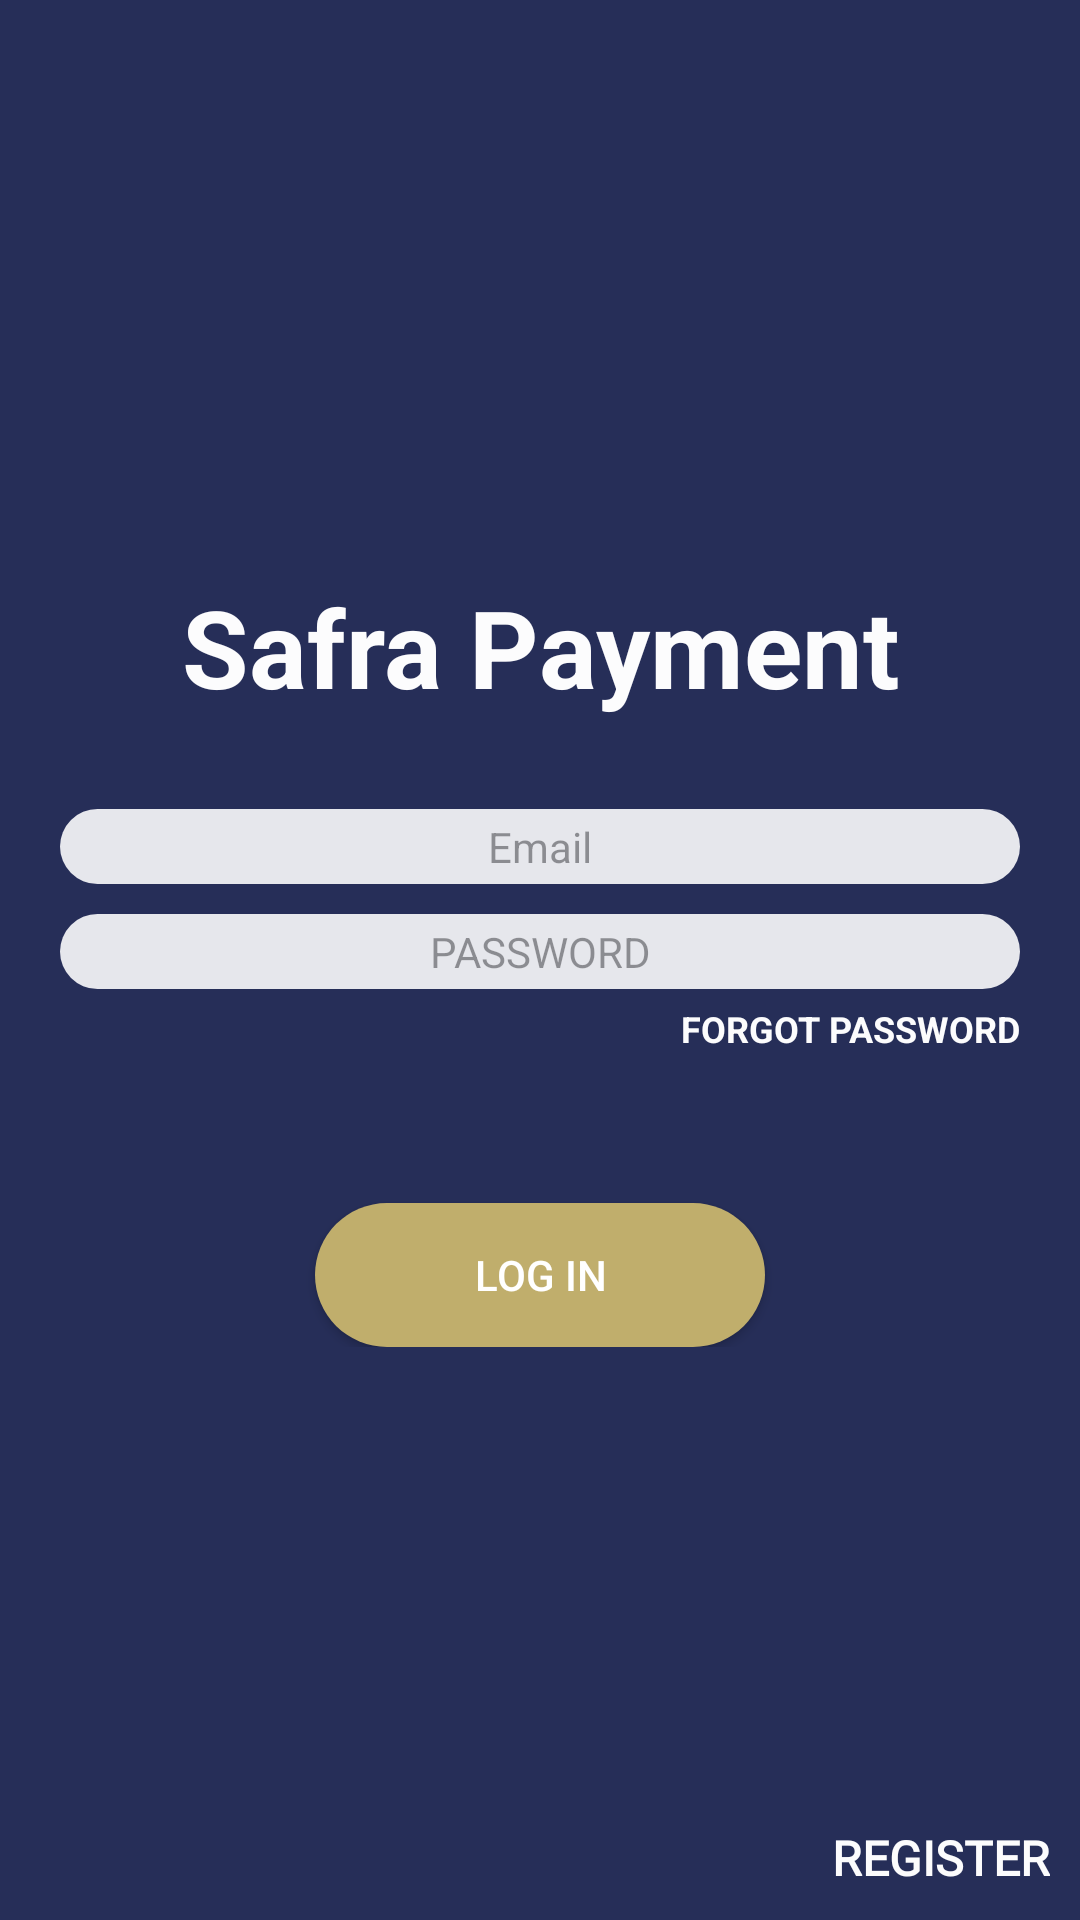

Reconstruct the res/layout file that produces this screen, plus the resources it refers to.
<!-- AndroidManifest.xml: application theme AppTheme -->
<!-- res/layout/activity_login.xml -->
<?xml version="1.0" encoding="utf-8"?>
<androidx.constraintlayout.widget.ConstraintLayout xmlns:android="http://schemas.android.com/apk/res/android"
    xmlns:app="http://schemas.android.com/apk/res-auto"
    android:id="@+id/container"
    android:layout_width="match_parent"
    android:layout_height="match_parent"
    android:orientation="vertical"
    android:background="@color/colorPrimaryDark"
    android:padding="10dp">

    <LinearLayout
        android:id="@+id/LoginLinearLayout"
        android:layout_width="wrap_content"
        android:layout_height="wrap_content"
        android:layout_centerInParent="true"
        android:orientation="vertical"
        app:layout_constraintBottom_toBottomOf="parent"
        app:layout_constraintEnd_toEndOf="parent"
        app:layout_constraintStart_toStartOf="parent"
        app:layout_constraintTop_toTopOf="parent">

        <TextView
            android:id="@+id/lblHeader"
            android:layout_width="wrap_content"
            android:layout_height="wrap_content"
            android:layout_gravity="center_horizontal"
            android:layout_marginBottom="30dp"
            android:gravity="center_horizontal"
            android:text="@string/app_name"
            android:textColor="@color/off_white"
            android:textSize="36sp"
            android:textStyle="bold" />

        <EditText
            android:id="@+id/edtEmail"
            android:layout_width="320dp"
            android:layout_height="25dp"
            android:alpha="0.9"
            android:background="@drawable/et_style"
            android:hint="@string/email_hint"
            android:textColorHint="@color/black_overlay"
            android:textSize="14sp"
            android:textAlignment="center"
            android:layout_gravity="center_horizontal"
            />

        <EditText
            android:id="@+id/edtPassword"
            android:layout_width="320dp"
            android:layout_height="25dp"
            android:layout_marginTop="10dp"
            android:alpha="0.9"
            android:background="@drawable/et_style"
            android:hint="@string/password_hint"
            android:textSize="14sp"
            android:textAlignment="center"
            android:inputType="textPassword"
            android:textColor="#fff"
            android:textColorHint="@color/black_overlay"
            android:layout_gravity="center_horizontal"/>

        <TextView
            android:id="@+id/txtForgotPassword"
            android:layout_width="wrap_content"
            android:layout_height="wrap_content"
            android:background="?attr/selectableItemBackground"
            android:text="@string/forgot_password"
            android:textColor="@color/off_white"
            android:layout_marginTop="5dp"
            android:textSize="12sp"
            android:textStyle="bold"
            android:layout_gravity="end"
            app:layout_constraintEnd_toEndOf="@+id/edtPassword" />

        <Button
            android:id="@+id/btnLogin"
            android:layout_width="150dp"
            android:layout_height="wrap_content"
            android:layout_marginTop="50dp"
            android:background="@drawable/bt_style"
            android:layout_gravity="center"
            android:text="@string/login"
            android:textColor="#fff" />
    </LinearLayout>

    <ProgressBar
        android:id="@+id/loginProgressBar"
        android:layout_below="@+id/LoginLinearLayout"
        style="?android:attr/progressBarStyle"
        android:layout_width="wrap_content"
        android:layout_height="wrap_content"
        android:layout_centerHorizontal="true"
        android:visibility="invisible"
        app:layout_constraintBottom_toBottomOf="parent"
        app:layout_constraintEnd_toEndOf="parent"
        app:layout_constraintStart_toStartOf="parent"
        app:layout_constraintTop_toTopOf="parent"
        />

    <androidx.constraintlayout.widget.ConstraintLayout
        android:id="@+id/llRegister"
        android:layout_width="wrap_content"
        android:layout_height="wrap_content"
        android:layout_centerInParent="true"
        android:orientation="vertical"
        app:layout_constraintBottom_toBottomOf="parent"
        app:layout_constraintEnd_toEndOf="parent">

        <ImageView
            android:id="@+id/ic_register"
            android:layout_width="wrap_content"
            android:layout_height="wrap_content"
            android:layout_gravity="center"
            android:layout_marginEnd="10dp"
            android:layout_marginRight="10dp"
            app:layout_constraintBottom_toBottomOf="parent"
            app:layout_constraintEnd_toStartOf="@+id/txtRegister"
            app:layout_constraintStart_toStartOf="parent"
            app:layout_constraintTop_toTopOf="parent"
            app:srcCompat="@drawable/ic_register" />


        <TextView
            android:id="@+id/txtRegister"
            android:fontFamily="@font/notosans_medium"
            android:layout_width="wrap_content"
            android:layout_height="wrap_content"
            android:background="?attr/selectableItemBackground"
            android:text="@string/register"
            android:textAlignment="center"
            android:textColor="@color/off_white"
            android:textSize="16sp"
            android:textStyle="bold"
            android:layout_gravity="center_horizontal"
            app:layout_constraintBottom_toBottomOf="parent"
            app:layout_constraintEnd_toEndOf="parent"/>
    </androidx.constraintlayout.widget.ConstraintLayout>
</androidx.constraintlayout.widget.ConstraintLayout>
<!-- resources referenced by this layout -->
<resources>
  <color name="black_overlay">#66000000</color>
  <color name="colorPrimaryDark">#262e58</color>
  <color name="off_white">#fcfcfd</color>
  <!-- drawable bt_style (drawable) -->
  <?xml version="1.0" encoding="utf-8"?>
  <shape
      xmlns:android="http://schemas.android.com/apk/res/android"
      android:shape="rectangle">
  
      <solid android:color="#c0ae6c"/>
  
      <corners
          android:bottomLeftRadius="57dip"
          android:bottomRightRadius="57dip"
          android:topLeftRadius="57dip"
          android:topRightRadius="57dip" />
  
  </shape>
  <!-- drawable et_style (drawable) -->
  <?xml version="1.0" encoding="utf-8"?>
  <shape
      xmlns:android="http://schemas.android.com/apk/res/android"
      android:shape="rectangle">
  
      <solid android:color="@color/off_white"/>
  
      <corners
          android:bottomLeftRadius="57dip"
          android:bottomRightRadius="57dip"
          android:topLeftRadius="57dip"
          android:topRightRadius="57dip" />
  
  </shape>
  <string name="app_name">Safra Payment</string>
  <string name="email_hint">Email</string>
  <string name="forgot_password">FORGOT PASSWORD</string>
  <string name="login">Log In</string>
  <string name="password_hint">PASSWORD</string>
  <string name="register">REGISTER</string>
  <style name="AppTheme" parent="Theme.AppCompat.Light.DarkActionBar">
          
          <item name="colorPrimary">@color/colorPrimary</item>
          <item name="colorPrimaryDark">@color/colorPrimaryDark</item>
          <item name="colorAccent">@color/colorAccent</item>
          <item name="windowActionBar">false</item>
          <item name="windowNoTitle">true</item>
      </style>
  <color name="colorPrimary">#151c25</color>
  <color name="colorAccent">#03DAC5</color>
</resources>
